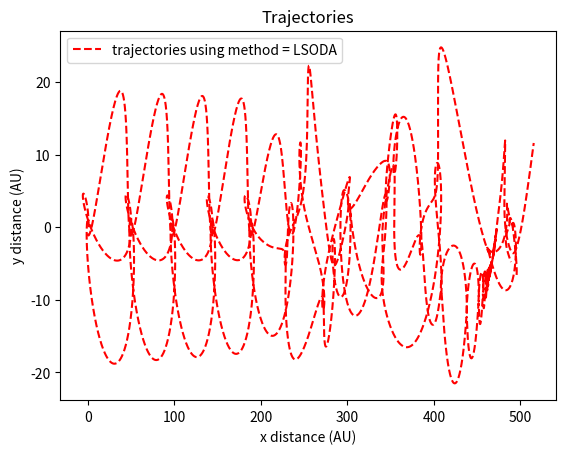
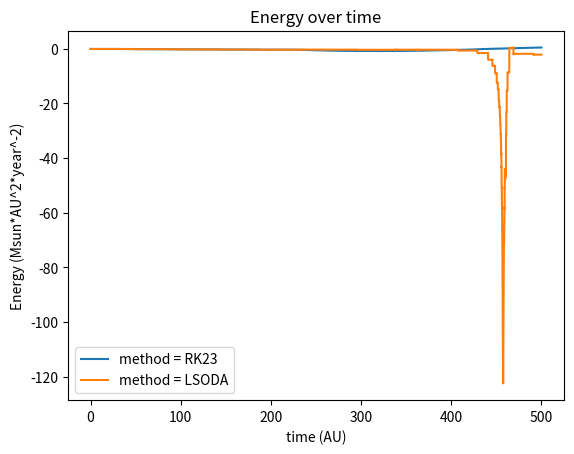
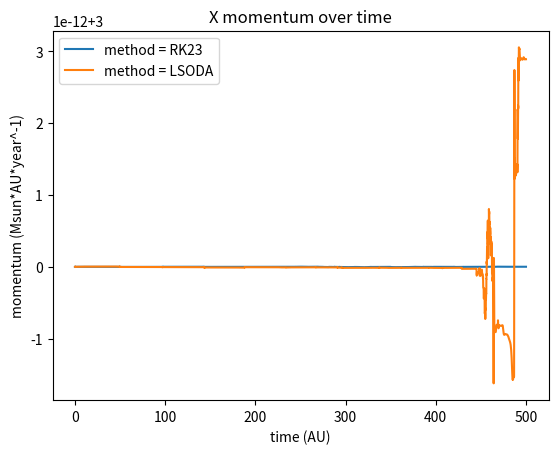
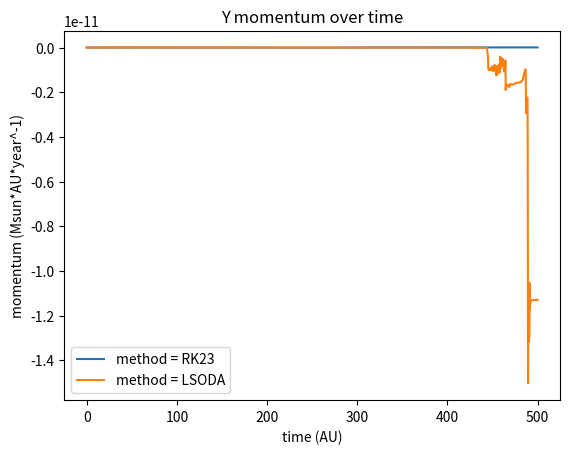
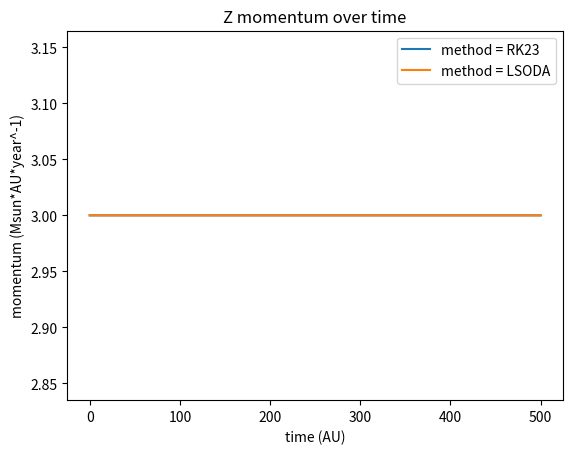

Source code (Python) for these figures, in order:
# -*- coding: utf-8 -*-
"""
Spyder Editor

This is a temporary script file.

[redacted]

Now that you’ve done two gravitating bodies in two dimensions, let’s have a little more
fun and look at the interaction of three gravitating bodies in three dimensions. This is a
seemingly simple problem, but it turns out to have some extremely rich dynamics up to
and including dynamical chaos. Let’s assume you have three stars which all have the mass
of the Sun and which only interact via gravity. The equations of motion for these stars are
given by

    d2x1/dt2 = G*M2*(x2 - x1)/|x2 - x1|^3 + G*M3*(x3 - x1)/|x3 - x1|^3
    d2x2/dt2 = G*M3*(x3 - x2)/|x3 - x2|^3 + G*M1*(x1 - x2)/|x1 - x2|^3
    d2x3/dt2 = G*M2*(x2 - x3)/|x2 - x3|^3 + G*M1*(x1 - x3)/|x1 - x3|^3

where ~x1, ~x2, ~x3 are the vector positions of stars 1, 2, and 3 as functions of time. As
was the case previously, we will need initial positions and velocities, for a total of eighteen
initial conditions.

These equations should conserve energy and momentum. The total energy of the system
is given by

    Etot = (1/2)*(M1*v1^2 + M2*v2^2 + M3*v3^2) - G*(M1*M2/|x1 - x2| + M1*M3/|x1 - x3| + M2*M3/|x2 - x3|)

The total momentum of the system should be given by

    ptot = M1*dx1/dt + M2*dx2/dt + M3*dx3/dt

As you learned in introductory mechanics, the total energy and all three components of
the total momentum should be conserved over time.
Construct evolution equations for each component of the position vectors and then
make them all first order (eighteen equations total). Be sure to include these equations
in the comments at the top of your code. Use scipy.integrate.solve ivp in the SciPy
library to evolve these equations in time. Explore the evolution for different combinations

of masses and initial conditions until you find a system where all three bodies start within
1 AU of each other and remain bound for at least 100 years. Develop a useful way to
display the results. Also plot the total energy and momentum of your system as a function of time.
What do you notice? Finally, explore several different methods available in
solve ivp using the method keyword.

Pseudocode:
    imports
    functions:
        right hand side function:
            6 vector equations expanded into 18 when I realized solve_ivp does
            not like vector equations
            6 state equations:
                position_1 (array of size 3)
                position_2
                position_3 
                velocity_1
                velocity_2
                velocity_3
            6 first order differential equations representing two coupled second order equations:
                rhs_1 = velocity_1
                rhs_2 = velocity_2
                rhs_3 = velocity_3
                rhs_4 = G*M2*(x2 - x1)/|x2 - x1|^3 + G*M3*(x3 - x1)/|x3 - x1|^3
                rhs_5 = G*M3*(x3 - x2)/|x3 - x2|^3 + G*M1*(x1 - x2)/|x1 - x2|^3
                rhs_6 = G*M2*(x2 - x3)/|x2 - x3|^3 + G*M1*(x1 - x3)/|x1 - x3|^3
    initial parameters/time setup/initial conditions
    Calculate numerical solutions
    Comparison of numerical methods
"""

import matplotlib.animation as ani
import matplotlib.pyplot as plt
import numpy as np
import scipy.integrate as spi

plt.close('all')

# differential equations set up
def rhs(time, state):
    
    # 18 equations: 3 2nd order * 2 for separating, * 3 for vector components
    position_1x = state[0]
    position_2x = state[1]
    position_3x = state[2]
    velocity_1x = state[3]
    velocity_2x = state[4]
    velocity_3x = state[5]
    position_1y = state[6]
    position_2y = state[7]
    position_3y = state[8]
    velocity_1y = state[9]
    velocity_2y = state[10]
    velocity_3y = state[11]
    position_1z = state[12]
    position_2z = state[13]
    position_3z = state[14]
    velocity_1z = state[15]
    velocity_2z = state[16]
    velocity_3z = state[17]
    
    position_1 = np.array([position_1x, position_1y, position_1z])
    position_2 = np.array([position_2x, position_2y, position_2z])
    position_3 = np.array([position_3x, position_3y, position_3z])
    
    # magnitudes of distances
    r1_2 = np.sqrt(np.sum((position_2 - position_1)**2))
    r1_3 = np.sqrt(np.sum((position_3 - position_1)**2))
    r2_3 = np.sqrt(np.sum((position_3 - position_2)**2))
    
    # right hand sides
    rhs = np.zeros(18)
    rhs[0] = velocity_1x
    rhs[1] = velocity_2x
    rhs[2] = velocity_3x
    rhs[3] = (G*M2*(position_2x - position_1x)/r1_2**3 + G*M3*(position_3x -
       position_1x)/r1_3**3)
    rhs[4] = (G*M3*(position_3x - position_2x)/r2_3**3 + G*M1*(position_1x -
       position_2x)/r1_2**3)
    rhs[5] = (G*M2*(position_2x - position_3x)/r2_3**3 + G*M1*(position_1x -
       position_3x)/r1_3**3)
    rhs[6] = velocity_1y
    rhs[7] = velocity_2y
    rhs[8] = velocity_3y
    rhs[9] = (G*M2*(position_2y - position_1y)/r1_2**3 + G*M3*(position_3y -
       position_1y)/r1_3**3)
    rhs[10] = (G*M3*(position_3y - position_2y)/r2_3**3 + G*M1*(position_1y -
       position_2y)/r1_2**3)
    rhs[11] = (G*M2*(position_2y - position_3y)/r2_3**3 + G*M1*(position_1y -
       position_3y)/r1_3**3)
    rhs[12] = velocity_1z
    rhs[13] = velocity_2z
    rhs[14] = velocity_3z
    rhs[15] = (G*M2*(position_2z - position_1z)/r1_2**3 + G*M3*(position_3z -
       position_1z)/r1_3**3)
    rhs[16] = (G*M3*(position_3z - position_2z)/r2_3**3 + G*M1*(position_1z -
       position_2z)/r1_2**3)
    rhs[17] = (G*M2*(position_2z - position_3z)/r2_3**3 + G*M1*(position_1z -
       position_3z)/r1_3**3)
    return rhs

def total_energy(state):
    # define positions between objects for potential energies
    position_1 = np.array([state[0], state[6], state[12]])
    position_2 = np.array([state[1], state[7], state[13]])
    position_3 = np.array([state[2], state[8], state[14]])
    r1_2 = np.sqrt(np.sum((position_2 - position_1)**2))
    r1_3 = np.sqrt(np.sum((position_3 - position_1)**2))
    r2_3 = np.sqrt(np.sum((position_3 - position_2)**2))
    kinetic = 0.5*(M1*(state[3]**2 + state[9]**2 + state[15]**2) +
               M2*(state[4]**2 + state[10]**2 + state[16]**2) +
               M3*(state[5]**2 + state[11]**2 + state[17]**2))
    potential = -G*(M1*M2/r1_2 + M1*M3/r1_3 + M2*M3/r2_3)
    return kinetic + potential

def total_momentum(state):
    v1 = np.array([state[3], state[9], state[15]])
    v2 = np.array([state[4], state[10], state[16]])
    v3 = np.array([state[5], state[11], state[17]])
    return M1*v1 + M2*v2 + M3*v3

G = 4*np.pi**2 # AU^2/(year^2 * Msun)
M1 = 1 # Solar masses
M2 = 1
M3 = 1

t_min = 0 # years
t_max = 500 # years
N = 10000 # fixed 100 steps so animation isn't too slow
times = np.linspace(t_min, t_max, N)

# Initial conditions; this set happens to remain bounded for 250+ years
# depending on the method used
init_cond = np.zeros(18)
init_cond[0] = 1 # r1x; Astronomical units
init_cond[1] = -0.5 # r2x
init_cond[2] = -0.5 # r3x
init_cond[3] = 0 + 1 # v1x
init_cond[4] = -3.3*np.sqrt(3) + 1 # v2x
init_cond[5] = 3.3*np.sqrt(3) + 1 # v3x
init_cond[7] = np.sqrt(3)/2 # r2y
init_cond[8] = -np.sqrt(3)/2 # r3y
init_cond[9] = 6.6 # v1y
init_cond[10] = -3.3 # v2y
init_cond[11] = -3.3 # v3y
init_cond[15] = 1 # v1z (setting all to 1 changes the results interestingly)
init_cond[16] = 1 # v2z
init_cond[17] = 1 # v3z

'''
Method options:
    RK45
    RK23
    Radau
    BDF
    LSODA
'''

# Methods chosen were the most interesting and remained bounded for a 500
# year interval. RK23 notably loses and then regains a lot of energy around 230
# years.

method1 = 'RK23'
method2 = 'LSODA'

solution1 = spi.solve_ivp(rhs, [t_min, t_max], init_cond, t_eval = times,
                          method = method1)
solution2 = spi.solve_ivp(rhs, [t_min, t_max], init_cond, t_eval = times,
                          method = method2)

# define energy and momentum components for both methods
energy = np.zeros((len(times), 2))
momentum = np.zeros((len(times), 2, 3))
for i in range(N):
    energy[i, 0] = total_energy(solution1['y'][:, i])
    momentum[i, 0] = total_momentum(solution1['y'][:, i])
    energy[i, 1] = total_energy(solution2['y'][:, i])
    momentum[i, 1] = total_momentum(solution2['y'][:, i])

fig = plt.figure()
# initialize points to represent bodies and text to be animated
line1, = plt.plot([], [], 'ok')
line2, = plt.plot([], [], 'or')
time_text = plt.text(0.2, 0.2, '', transform=plt.gcf().transFigure)

# initialization function for animation
def init():
    line1.set_data([], [])
    line2.set_data([], [])
    time_text.set_text('')
    return line1, line2, time_text
# what to animate at every frame
def animate(i):
    # scaling speeds up the animation
    scaling = 10
    i*=scaling
    # plot the trajectories at given frame
    x1 = [solution1['y'][0][i], solution1['y'][1][i], solution1['y'][2][i]]
    y1 = [solution1['y'][6][i], solution1['y'][7][i], solution1['y'][8][i]]
    x2 = [solution2['y'][0][i], solution2['y'][1][i], solution2['y'][2][i]]
    y2 = [solution2['y'][6][i], solution2['y'][7][i], solution2['y'][8][i]]
    line1.set_data(x1,y1)
    line2.set_data(x2,y2)
    # change the text to reflect current age
    time_text.set_text('years: ' + str(int(i*t_max/(1000*scaling))))
    return line2, time_text#line2, time_text

# plot trajectories
# One note is that going past 100 years the bodies will eventually
# diverge for all methods, but how long it will take for them to do so and
# their resulting trajectories varies significantly. They are described below
# for the various methods. Results are using only 1000 points for various
# timescales
# RK45: ~250 years: All 3 orbits are unbound
# RK23: ~250 years: 2 bodies "crash" into each other but orbit each other
#       rapidly rather than diverge, contnue orbits with 3rd body. Orbits
#       become unbound at about 550 years, where 2 bodies are still rapidly
#       orbiting each other.
# Radau: ~150 years: One orbit becomes unbound while the other 2 orbit each
#       other stablely
# BDF: ~120 years: Similar to Radau but the direction of the unbound orbits
#       change, and also one of the bodies is ejected at a much higher velocity
# LSODA: ~250 years: 2 orbits are no longer stable, and what happens after
#       is timestep dependent. 500 year timescale best represents a completely
#       nonperiodic, yet bounded, orbit
#plt.plot(solution1['y'][0], solution1['y'][6], '--k', label =
#         'trajectories using method = ' + method1)
#plt.plot(solution1['y'][1], solution1['y'][7], '--k')
#plt.plot(solution1['y'][2], solution1['y'][8], '--k')
plt.plot(solution2['y'][0], solution2['y'][6], '--r', label =
         'trajectories using method = ' + method2)
plt.plot(solution2['y'][1], solution2['y'][7], '--r')
plt.plot(solution2['y'][2], solution2['y'][8], '--r')
plt.title("Trajectories")
plt.xlabel("x distance (AU)")
plt.ylabel("y distance (AU)")
plt.legend()
# implement animation
ani.FuncAnimation(fig, animate, init_func=init, frames=1000, interval=10,
                  blit = True)

# Energy is conserved adequately while the bodies are far away from each
# other but while they are close, the energy level of the system spikes
# up or down for all methods. The methods are listed from best to worst in
# terms of how well they conserve energy for the given trajectories for 100
# year trials:
# Radau: Conserves energy very nicely
# RK45 & RK23: loses energy
# LSODA: loses slightly more energy than RK23
# BDF: loses substantially more energy
# An interesting note is that RK45 both roughly lose energy at the same rate
# but alternate how well they are doing over time. The trajectories also split
# apart and the reconverge
plt.figure()
plt.plot(times, energy[:, 0], label = "method = " + method1)
plt.plot(times, energy[:, 1], label = "method = " + method2)
plt.title("Energy over time")
plt.xlabel("time (AU)")
plt.ylabel("Energy (Msun*AU^2*year^-2)")
plt.legend()

# momentum seems to be conserved relatively well for all methods
# X momentum (100 year trials)
# RK45, RK23, LSODA: conserves perfectly
# Radau: gains momentum (order e-12)
# BDF: momentum varies, order e-11
plt.figure()
plt.plot(times, momentum[:, 0, 0], label = 'method = ' + method1)
plt.plot(times, momentum[:, 1, 0], label = 'method = ' + method2)
plt.title("X momentum over time")
plt.xlabel("time (AU)")
plt.ylabel("momentum (Msun*AU*year^-1)")
plt.legend()

# Y momentum (100 year trials)
# RK23: gains momentum in +y, order e-15
# RK45: gains momentum in -y, order e-15
# LSODA: gains momentum in +y, order e-14
# Radau: gains momentum in +y, order e-9
# BDF: loses momentum in +y, order e-9
plt.figure()
plt.plot(times, momentum[:, 0, 1], label = 'method = ' + method1)
plt.plot(times, momentum[:, 1, 1], label = 'method = ' + method2)
plt.title("Y momentum over time")
plt.xlabel("time (AU)")
plt.ylabel("momentum (Msun*AU*year^-1)")
plt.legend()

# Z momentum
# This is conserved perfectly for all methods, as is expected
plt.figure()
plt.plot(times, momentum[:, 0, 2], label = 'method = ' + method1)
plt.plot(times, momentum[:, 1, 2], label = 'method = ' + method2)
plt.title("Z momentum over time")
plt.xlabel("time (AU)")
plt.ylabel("momentum (Msun*AU*year^-1)")
plt.legend()
